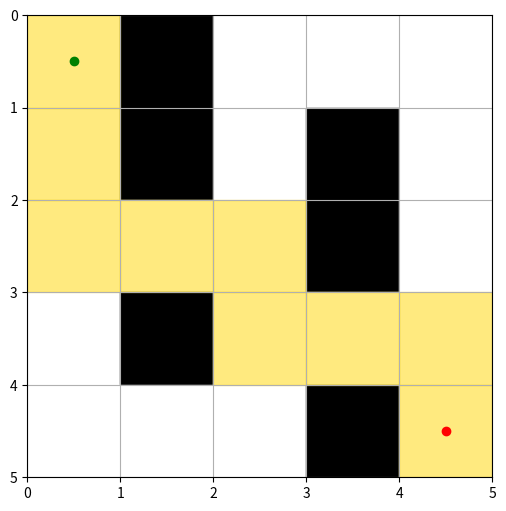

Write the Python code that produced this figure.
import matplotlib.pyplot as plt
import numpy as np
from collections import deque

# Check if a move is valid
def valid(x, y, m):
    return 0 <= x < m.shape[0] and 0 <= y < m.shape[1] and m[x, y] == 0

# Perform BFS for one direction
def bfs(q, v, p, m):
    x, y = q.popleft()
    for dx, dy in [(-1, 0), (1, 0), (0, -1), (0, 1)]:
        nx, ny = x + dx, y + dy
        if valid(nx, ny, m) and (nx, ny) not in v:
            q.append((nx, ny))
            v.add((nx, ny))
            p[(nx, ny)] = (x, y)

# Bidirectional search
def bidir(m, s, g):
    if m[s] == 1 or m[g] == 1:
        return None, None, None

    qs, qg = deque([s]), deque([g])
    vs, vg = {s}, {g}
    ps, pg = {s: None}, {g: None}

    while qs and qg:
        bfs(qs, vs, ps, m)
        bfs(qg, vg, pg, m)
        for n in vs:
            if n in vg:
                return n, ps, pg
    return None, None, None

# Reconstruct path from start to goal
def build_path(n, ps, pg):
    if n is None:
        return []
    path = []
    while n is not None:
        path.append(n)
        n = ps[n]
    path.reverse()
    n = pg[path[-1]]
    while n is not None:
        path.append(n)
        n = pg[n]
    return path

# Visualize the maze and path
def show(m, p, s, g):
    fig, ax = plt.subplots(figsize=(6, 6))
    for y in range(m.shape[0]):
        for x in range(m.shape[1]):
            color = 'white' if m[y, x] == 0 else 'black'
            ax.fill_between([x, x + 1], y, y + 1, color=color)
    for y, x in p:
        ax.fill_between([x, x + 1], y, y + 1, color='gold', alpha=0.5)
    ax.plot(s[1] + 0.5, s[0] + 0.5, 'go')  # Start
    ax.plot(g[1] + 0.5, g[0] + 0.5, 'ro')  # Goal
    ax.set_xlim(0, m.shape[1])
    ax.set_ylim(0, m.shape[0])
    ax.grid(True)
    ax.invert_yaxis()
    plt.show()

# Define maze as a NumPy array
maze = np.array([
    [0, 1, 0, 0, 0],
    [0, 1, 0, 1, 0],
    [0, 0, 0, 1, 0],
    [0, 1, 0, 0, 0],
    [0, 0, 0, 1, 0]
])

start, goal = (0, 0), (4, 4)
node, ps, pg = bidir(maze, start, goal)
path = build_path(node, ps, pg)
show(maze, path, start, goal)
